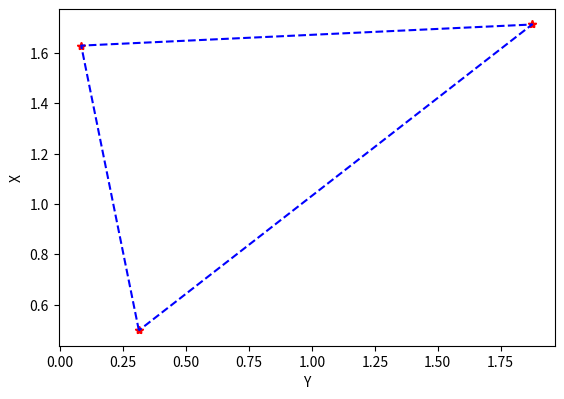

Write the Python code that produced this figure. (Note: this script raises an exception after producing the figure.)
# Initial python script for optimization final project
#Things to work on:
# -Lines can end on any other line
# -Stiffness calculations

from math import sqrt, pi
import matplotlib.pyplot as plt
from scipy.optimize import minimize
import numpy as np
from numpy import linalg as la


plotPointGuesses = True
allowSelectBeginPoint = True


# IF TRIANGULAR PANEL, LEAVE FOURTH POINT EMPTY
firstPoint = (0.3125, 0.497)
secondPoint = (0.08333, 1.6287)
thirdPoint = (1.875, 1.7126)
fourthPoint = ()
# fourthPoint = (1.8958, 0.5398)

shapeBaseLength = 0.05  # meters, if square or rectangle
shapeBaseHeight = 0.05  # meters, if rectangle
shapeBaseDiameter = 0.05  # meters, if circle

minDistanceBetweenPathNodes = 0.25
minDistanceFromCorners = 0.1
minDistanceFromLine = 0.05

materials = ["Aluminum", "Steel", "ABS"]
crossSectionShapes = ["Square", "Round", "Rectangle", "I-Beam"]
material = materials[0]
crossSection = crossSectionShapes[0]

tryAnotherPoint = True

# If using I-Beam cross-section
t_min = 0.25  # meters
A_max = 10  # meters
H_max = 5  # meters
f_max = 5  # meters
ratioIxIy = 3


def OptimizeIBeam():
    def moment_of_inertia(x):
        flangeLength, heightLength, middleThickness, flangeThickness = x
        Iy = (((middleThickness ** 3) * heightLength) / 12) + (2 * (((flangeLength ** 3) * flangeThickness) / 12))
        return -Iy


    def thickness_constraint(x):
        return np.min([x[2], x[3]]) - t_min


    def Ix_constraint(x):
        flangeLength, heightLength, middleThickness, flangeThickness = x
        Ix = (((heightLength ** 3) * middleThickness) / 12) + (2 * ((((flangeThickness ** 3) * flangeLength) / 12) + (
                ((flangeThickness * flangeLength) * ((heightLength + flangeThickness) ** 2)) / 4)))
        Iy = (((middleThickness ** 3) * heightLength) / 12) + (2 * (((flangeLength ** 3) * flangeThickness) / 12))

        return Ix - Iy * ratioIxIy


    def area_constraint(x):
        flangeLength, heightLength, middleThickness, flangeThickness = x
        A = (2 * flangeLength * flangeThickness) + (heightLength * middleThickness)
        return A_max - A


    def height_constraint(x):
        flangeLength, heightLength, middleThickness, flangeThickness = x
        return H_max - heightLength


    def flange_constraint(x):
        flangeLength, heightLength, middleThickness, flangeThickness = x
        return f_max - flangeLength


    def optimize_beam(t_min, A_min, H_max, f_max):
        x0 = np.array([10, 20, 1, 2])  # initial guesses for flangeLength, heightLength, middleThickness, flangeThickness
        bounds = [(0, f_max), (0, H_max), (t_min, H_max),
                  (t_min, f_max)]  # bounds for flangeLength, heightLength, middleThickness, flangeThickness
        constraints = [{"type": "ineq", "fun": thickness_constraint},
                       {"type": "ineq", "fun": area_constraint},
                       {"type": "ineq", "fun": height_constraint},
                       {"type": "ineq", "fun": Ix_constraint},
                       {"type": "ineq", "fun": flange_constraint}]
        res = minimize(moment_of_inertia, x0, bounds=bounds, constraints=constraints)

        return res


    def plot_I_beam(flangeLength, heightLength, middleThickness, flangeThickness):
        # Define the x-coordinates for the flanges and the web
        x_flange1 = [flangeLength / 2, flangeLength / 2, -flangeLength / 2, -flangeLength / 2]
        y_flange1 = [heightLength / 2, heightLength / 2 + flangeThickness, heightLength / 2 + flangeThickness,
                     heightLength / 2]
        x_flange2 = [flangeLength / 2, flangeLength / 2, -flangeLength / 2, -flangeLength / 2]
        y_flange2 = [-heightLength / 2, -heightLength / 2 - flangeThickness, -heightLength / 2 - flangeThickness,
                     -heightLength / 2]
        x_web = [-middleThickness / 2, middleThickness / 2, middleThickness / 2, -middleThickness / 2]
        y_web = [heightLength / 2, heightLength / 2, -heightLength / 2, -heightLength / 2]

        # Plot the flanges and the web
        fig = plt.figure()
        ax = fig.add_subplot(111)
        ax.set_aspect(1)
        ax.fill(x_flange1, y_flange1, 'k')
        ax.fill(x_flange2, y_flange2, 'k')
        ax.fill(x_web, y_web, 'gray')
        # ax.axis('off')
        plt.show()


    # t_min = 0.25  # inches
    # A_max = 10  # square inches
    # H_max = 5  # inches
    # f_max = 5  # inches
    # ratioIxIy = 3
    res = optimize_beam(t_min, A_max, H_max, f_max)
    flangeLength, heightLength, middleThickness, flangeThickness = res.x
    Ix = (((heightLength ** 3) * middleThickness) / 12) + (2 * ((((flangeThickness ** 3) * flangeLength) / 12) + (
                ((flangeThickness * flangeLength) * ((heightLength + flangeThickness) ** 2)) / 4)))
    Iy = (((middleThickness ** 3) * heightLength) / 12) + (2 * (((flangeLength ** 3) * flangeThickness) / 12))
    A = (2 * flangeLength * flangeThickness) + (heightLength * middleThickness)

    # print("Optimal flange length:", flangeLength, "inches")
    # print("Optimal height:", heightLength, "inches")
    # print("Optimal web thickness:", middleThickness, "inches")
    # print("Optimal flange thickness:", flangeThickness, "inches")
    # print("Maximized moment of inertia (y):", Iy, "inch^4")
    # print("Maximized moment of inertia (x):", Ix, "inch^4")
    # plot_I_beam(flangeLength, heightLength, middleThickness, flangeThickness)
    return A, Ix, Iy


def PlotOptimizedIBeam():
    def moment_of_inertia(x):
        flangeLength, heightLength, middleThickness, flangeThickness = x
        Iy = (((middleThickness ** 3) * heightLength) / 12) + (2 * (((flangeLength ** 3) * flangeThickness) / 12))
        return -Iy

    def thickness_constraint(x):
        return np.min([x[2], x[3]]) - t_min

    def Ix_constraint(x):
        flangeLength, heightLength, middleThickness, flangeThickness = x
        Ix = (((heightLength ** 3) * middleThickness) / 12) + (2 * ((((flangeThickness ** 3) * flangeLength) / 12) + (
                ((flangeThickness * flangeLength) * ((heightLength + flangeThickness) ** 2)) / 4)))
        Iy = (((middleThickness ** 3) * heightLength) / 12) + (2 * (((flangeLength ** 3) * flangeThickness) / 12))

        return Ix - Iy * ratioIxIy

    def area_constraint(x):
        flangeLength, heightLength, middleThickness, flangeThickness = x
        A = (2 * flangeLength * flangeThickness) + (heightLength * middleThickness)
        return A_max - A

    def height_constraint(x):
        flangeLength, heightLength, middleThickness, flangeThickness = x
        return H_max - heightLength

    def flange_constraint(x):
        flangeLength, heightLength, middleThickness, flangeThickness = x
        return f_max - flangeLength

    def optimize_beam(t_min, A_min, H_max, f_max):
        x0 = np.array(
            [10, 20, 1, 2])  # initial guesses for flangeLength, heightLength, middleThickness, flangeThickness
        bounds = [(0, f_max), (0, H_max), (t_min, H_max),
                  (t_min, f_max)]  # bounds for flangeLength, heightLength, middleThickness, flangeThickness
        constraints = [{"type": "ineq", "fun": thickness_constraint},
                       {"type": "ineq", "fun": area_constraint},
                       {"type": "ineq", "fun": height_constraint},
                       {"type": "ineq", "fun": Ix_constraint},
                       {"type": "ineq", "fun": flange_constraint}]
        res = minimize(moment_of_inertia, x0, bounds=bounds, constraints=constraints)

        return res

    def plot_I_beam(flangeLength, heightLength, middleThickness, flangeThickness):
        # Define the x-coordinates for the flanges and the web
        x_flange1 = [flangeLength / 2, flangeLength / 2, -flangeLength / 2, -flangeLength / 2]
        y_flange1 = [heightLength / 2, heightLength / 2 + flangeThickness, heightLength / 2 + flangeThickness,
                     heightLength / 2]
        x_flange2 = [flangeLength / 2, flangeLength / 2, -flangeLength / 2, -flangeLength / 2]
        y_flange2 = [-heightLength / 2, -heightLength / 2 - flangeThickness, -heightLength / 2 - flangeThickness,
                     -heightLength / 2]
        x_web = [-middleThickness / 2, middleThickness / 2, middleThickness / 2, -middleThickness / 2]
        y_web = [heightLength / 2, heightLength / 2, -heightLength / 2, -heightLength / 2]

        # Plot the flanges and the web
        fig = plt.figure()
        ax = fig.add_subplot(111)
        ax.set_aspect(1)
        ax.fill(x_flange1, y_flange1, 'k')
        ax.fill(x_flange2, y_flange2, 'k')
        ax.fill(x_web, y_web, 'gray')
        # ax.axis('off')
        plt.show()

    # t_min = 0.25  # inches
    # A_max = 10  # square inches
    # H_max = 5  # inches
    # f_max = 5  # inches
    # ratioIxIy = 3
    res = optimize_beam(t_min, A_max, H_max, f_max)
    flangeLength, heightLength, middleThickness, flangeThickness = res.x
    Ix = (((heightLength ** 3) * middleThickness) / 12) + (2 * ((((flangeThickness ** 3) * flangeLength) / 12) + (
            ((flangeThickness * flangeLength) * ((heightLength + flangeThickness) ** 2)) / 4)))
    Iy = (((middleThickness ** 3) * heightLength) / 12) + (2 * (((flangeLength ** 3) * flangeThickness) / 12))
    A = (2 * flangeLength * flangeThickness) + (heightLength * middleThickness)

    print("Optimal flange length:", flangeLength, "inches")
    print("Optimal height:", heightLength, "inches")
    print("Optimal web thickness:", middleThickness, "inches")
    print("Optimal flange thickness:", flangeThickness, "inches")
    print("Maximized moment of inertia (y):", Iy, "inch^4")
    print("Maximized moment of inertia (x):", Ix, "inch^4")
    plot_I_beam(flangeLength, heightLength, middleThickness, flangeThickness)
    return A, Ix, Iy



def GetMaterialProperties(materialType):
    if materialType == "Aluminum":
        rho = 2800  # kg/m3
        E = 71E9  # Pascals
        Sy = 95E7  # Pascals
        Su = 110E7  # Pascals
    elif materialType == "Steel":
        rho = 7750  # kg/m3
        E = 207E9  # Pascals
        Sy = 250E7  # Pascals
        Su = 400E7  # Pascals
    elif materialType == "ABS":
        rho = 1115  # kg/m3
        E = 2E9  # Pascals
        Sy = 4E7  # Pascals, no yield strength listed
        Su = 4E7  # Pascals
    else:
        rho = -9999
        E = -9999
        Sy = -9999
        Su = -9999
        print("Invalid material selected!")

    # print('\u03C1 = ', rho)
    # print("E =", E)
    # print("Sy =", Sy)
    # print("Su =", Su)

    return rho, E, Sy, Su


def GetPropertiesOfSections(crossSectionShape):
    if crossSectionShape == "Round":
        A = (pi * (shapeBaseDiameter ** 2)) / 4
        Ix = (pi * (shapeBaseDiameter ** 4)) / 64
        Iy = Ix
    elif crossSectionShape == "Rectangle":
        A = shapeBaseLength * shapeBaseHeight
        Ix = (shapeBaseLength * (shapeBaseHeight ** 3)) / 12
        Iy = (shapeBaseHeight * (shapeBaseLength ** 3)) / 12
    elif crossSectionShape == "Square":
        A = shapeBaseLength ** 2
        Ix = (shapeBaseLength * (shapeBaseLength ** 3)) / 12
        Iy = (shapeBaseLength * (shapeBaseLength ** 3)) / 12
    elif crossSectionShape == "I-Beam":
        A, Ix, Iy = OptimizeIBeam()
    else:
        A = -9999
        Ix = -9999
        Iy = -9999
        print("Invalid cross-sectional shape!")

    # print("A =", A)
    # print("Ix =", Ix)
    # print("Iy =", Iy)

    return A, Ix, Iy


def GetLengthOfLine(lineToGetLength):
    return sqrt(distance(lineToGetLength.points[0], lineToGetLength.points[1]))


def GetMassOfLine(lineToCalcMass):
    # A, Ix, Iy = GetPropertiesOfSections(crossSection)
    # rho, E, Sy, Su = GetMaterialProperties(material)
    massOfLine = GetLengthOfLine(lineToCalcMass) * A * rho  # mass in kilograms

    return massOfLine


def GetMassOfAllLines(linesToGetMass):
    totalMass = 0
    for m in range(len(linesToGetMass)):
        totalMass += GetMassOfLine(linesToGetMass[m])

    return totalMass


def PrintMassOfAllLines(linesToGetMass):
    totalMass = 0
    for m in range(len(linesToGetMass)):
        totalMass += GetMassOfLine(linesToGetMass[m])
        print("Mass of line ", m, ":", GetMassOfLine(linesToGetMass[m]), "kg")
    print("Total mass:", totalMass, "kg")


def onclick(event):
    global ix, iy
    ix, iy = event.xdata, event.ydata

    # assign global variable to access outside of function
    global coords
    coords.append((ix, iy))

    # Disconnect after 2 clicks
    if len(coords) == 1:
        fig.canvas.mpl_disconnect(cid)
        plt.close(1)
    # print("Coords:", coords[range(len(coords)-1)])
    # x0 = [ix,iy]
    return


class ClassPoint:
    def __init__(self, x, y):
        self.x = x
        self.y = y

    def __str__(self):
        return f"x:{self.x} y:{self.y}"


class ClassLine:
    def __init__(self, firstInitialPointForLine, secondInitialPointForLine):
        self.points = [firstInitialPointForLine, secondInitialPointForLine]

    def __str__(self):
        return f"({self.points[0].x},{self.points[0].y}), ({self.points[1].x},{self.points[1].y})"


def distance(a, b):
    # print(a)
    # print(b)
    return sqrt((a.x - b.x) ** 2 + (a.y - b.y) ** 2)


def is_between_points(a, b, c):
    return distance(a, c) + distance(c, b) == distance(a, b)


def is_on_line(lineForDistance, pointOnLine):
    # print(lineForDistance)
    # print(point)
    return distance(lineForDistance.points[0], pointOnLine) + distance(pointOnLine,
                                                                       lineForDistance.points[1]) == distance(
        lineForDistance.points[0], lineForDistance.points[1])


def is_on_any_line(guessPoint):
    trueStatements = [is_on_line(i, guessPoint) for i in polygonLines]
    return any(trueStatements)


def plotShape(linesToPlot, numberOfPolygonLines):
    xValuesToPlotShape = []
    yValuesToPlotShape = []
    xValuesToPlotPath = []
    yValuesToPlotPath = []
    for p in range(len(linesToPlot)):
        if p < numberOfPolygonLines:
            plt.plot(linesToPlot[p].points[0].x, linesToPlot[p].points[0].y, 'r*')
            plt.plot(linesToPlot[p].points[1].x, linesToPlot[p].points[1].y, 'r*')
            xValuesToPlotShape.append(linesToPlot[p].points[0].x)
            xValuesToPlotShape.append(linesToPlot[p].points[1].x)
            yValuesToPlotShape.append(linesToPlot[p].points[0].y)
            yValuesToPlotShape.append(linesToPlot[p].points[1].y)
        else:
            plt.plot(linesToPlot[p].points[0].x, linesToPlot[p].points[0].y, 'go')
            plt.plot(linesToPlot[p].points[1].x, linesToPlot[p].points[1].y, 'go')
            xValuesToPlotPath.append(linesToPlot[p].points[0].x)
            xValuesToPlotPath.append(linesToPlot[p].points[1].x)
            yValuesToPlotPath.append(linesToPlot[p].points[0].y)
            yValuesToPlotPath.append(linesToPlot[p].points[1].y)

    if len(polygonLines) == 4:
        xValuesToPlotShape.pop()
        yValuesToPlotShape.pop()

        xValuesToPlotPath.pop()
        yValuesToPlotPath.pop()

    plt.plot(xValuesToPlotShape, yValuesToPlotShape, 'b--')
    plt.plot(xValuesToPlotPath, yValuesToPlotPath, 'g-')

    if plotPointGuesses:
        plt.plot(x5GuessPoints, y5GuessPoints, 'c.')
        plt.plot(x6GuessPoints, y6GuessPoints, 'm.')
        plt.plot(x7GuessPoints, y7GuessPoints, 'y.')
        plt.plot(x8GuessPoints, y8GuessPoints, 'm.')
        if numberOfPolygonLines > 3:
            plt.plot(x9GuessPoints, y9GuessPoints, 'y.')

    ax = plt.gca()
    ax.set_aspect(1)

    plt.xlabel('Y')
    plt.ylabel('X')

    xAxisBuffer = abs(maxX - minX)*0.05
    yAxisBuffer = abs(maxY - minY)*0.05

    plt.xlim([minX-xAxisBuffer, maxX+xAxisBuffer])
    plt.ylim([minY-yAxisBuffer, maxY+yAxisBuffer])

    plt.show()


def TempStiffnessCalc(allLines):
    stiffness = 0
    kx = 0
    ky = 0
    # A, Ix, Iy = GetPropertiesOfSections(crossSection)
    # rho, E, Sy, Su = GetMaterialProperties(material)
    gamma = 0.8517
    xLengths = []
    yLengths = []

    for stiffnessIndex in range(len(allLines)):
        xLengths.append(abs(allLines[stiffnessIndex].points[0].x - allLines[stiffnessIndex].points[1].x))
        yLengths.append(abs(allLines[stiffnessIndex].points[0].y - allLines[stiffnessIndex].points[1].y))

    for stiffnessIndex in range(len(xLengths)):
        # kx += ((xLengths[stiffnessIndex]**3)/(48*E*Ix))
        # ky += ((yLengths[stiffnessIndex]**3)/(48*E*Iy))
        kx += (pi*(gamma**2)*E*Ix) / (xLengths[stiffnessIndex])
        ky += (pi*(gamma**2)*E*Iy) / (yLengths[stiffnessIndex])

    stiffness = kx
    stiffness -= ky

    return stiffness


def FindAxisLimits(arrayOfPoints):
    minXAxis = 10000
    maxXAxis = -10000
    minYAxis = 10000
    maxYAxis = -10000

    numberOfPointsNotOnEdge = round(len(arrayOfPoints))

    for q in range(numberOfPointsNotOnEdge):
        if arrayOfPoints[q].x > maxXAxis:
            maxXAxis = arrayOfPoints[q].x
        if arrayOfPoints[q].x < minXAxis:
            minXAxis = arrayOfPoints[q].x
        if arrayOfPoints[q].y > maxYAxis:
            maxYAxis = arrayOfPoints[q].y
        if arrayOfPoints[q].y < minYAxis:
            minYAxis = arrayOfPoints[q].y

    return minXAxis, maxXAxis, minYAxis, maxYAxis


def GetMidpointOfLine(currLine):
    return [(((currLine.points[0].x + currLine.points[1].x) / 2), ((currLine.points[0].y + currLine.points[1].y) / 2))]


def GetPointDistanceFromLine(middlePoint, polygonLine):
    p1 = np.array([polygonLine.points[0].x, polygonLine.points[0].y])
    p2 = np.array([polygonLine.points[1].x, polygonLine.points[1].y])
    p3 = np.array([middlePoint.x, middlePoint.y])

    return np.cross(p2 - p1, p3 - p1) / la.norm(p2 - p1)


def constraint1(optimalPoints):
    returnVec = []

    # for distanceIndex in range(len(polygonLines)):
    #     returnVec.append(GetPointDistanceFromLine(currPoint5, polygonLines[distanceIndex])-minDistanceFromLine)

    returnVec.append(GetPointDistanceFromLine(ClassPoint(optimalPoints[0], optimalPoints[1]), polygonLines[2])
                     - minDistanceFromLine)

    return returnVec


def KeepMiddleNodeMinDistanceFromCornersConstraint(optimalPoints):
    distanceBetweenPoints = []
    currentPoint5 = ClassPoint(optimalPoints[0], optimalPoints[1])

    distanceBetweenPoints.append(distance(point1, currentPoint5) - minDistanceFromCorners)
    distanceBetweenPoints.append(distance(point2, currentPoint5) - minDistanceFromCorners)
    distanceBetweenPoints.append(distance(point3, currentPoint5) - minDistanceFromCorners)

    if len(optimalPoints) > 9:
        distanceBetweenPoints.append(distance(point4, currentPoint5) - minDistanceFromCorners)

    return distanceBetweenPoints


def KeepGuessPointsMinDistanceApartConstraint(optimalPoints):
    distanceBetweenPoints = []
    currentPoint5 = ClassPoint(optimalPoints[0], optimalPoints[1])
    currentPoint6 = ClassPoint(optimalPoints[2], optimalPoints[3])
    currentPoint7 = ClassPoint(optimalPoints[4], optimalPoints[5])
    currentPoint8 = ClassPoint(optimalPoints[6], optimalPoints[7])

    distanceBetweenPoints.append(distance(currentPoint6, currentPoint7) - minDistanceBetweenPathNodes)
    distanceBetweenPoints.append(distance(currentPoint7, currentPoint8) - minDistanceBetweenPathNodes)
    distanceBetweenPoints.append(distance(currentPoint6, currentPoint5) - minDistanceBetweenPathNodes)
    distanceBetweenPoints.append(distance(currentPoint7, currentPoint5) - minDistanceBetweenPathNodes)
    distanceBetweenPoints.append(distance(currentPoint8, currentPoint5) - minDistanceBetweenPathNodes)

    if len(optimalPoints) > 9:
        currentPoint9 = ClassPoint(optimalPoints[8], optimalPoints[9])

        distanceBetweenPoints.append(distance(currentPoint8, currentPoint9) - minDistanceBetweenPathNodes)
        distanceBetweenPoints.append(distance(currentPoint9, currentPoint6) - minDistanceBetweenPathNodes)
        distanceBetweenPoints.append(distance(currentPoint9, currentPoint5) - minDistanceBetweenPathNodes)

    return distanceBetweenPoints


def PointIsBoundedInPolygonConstraint(optimalPoints):
    returnVec = []
    yOfLine2 = line2.points[1].y + (((line2.points[0].y - line2.points[1].y) / (line2.points[0].x - line2.points[1].x))
                                    * (optimalPoints[0] - line2.points[1].x))



    xOfLine1 = line1.points[1].x + (((line1.points[1].x - line1.points[0].x) / (line1.points[1].y - line1.points[0].y))
                                    * (optimalPoints[1] - line1.points[1].y))

    xOfLine3 = line3.points[1].x + (((line3.points[1].x - line3.points[0].x) / (line3.points[1].y - line3.points[0].y))
                                    * (optimalPoints[1] - line3.points[1].y))

    returnVec.append(yOfLine2 - optimalPoints[1])
    returnVec.append(optimalPoints[0] - xOfLine1)
    returnVec.append(xOfLine3 - optimalPoints[0])

    if len(optimalPoints) > 9:
        yOfLine4 = line4.points[1].y + (((line4.points[0].y - line4.points[1].y) / (line4.points[0].x - line4.points[1].x))
                                    * (optimalPoints[0] - line4.points[1].x))
        returnVec.append(optimalPoints[1] - yOfLine4)


    return returnVec


def PathStartPointsFallOnLines(optimalPoints):
    returnVec = []

    # point6ThatShouldBeOnLine = classPoint(optimalPoints[2], optimalPoints[3])
    # returnVec.append(distance(line1.points[0], point6ThatShouldBeOnLine) +
    # distance(point6ThatShouldBeOnLine, line1.points[1]) - distance(line1.points[0], line1.points[1]))

    # point7ThatShouldBeOnLine = classPoint(optimalPoints[4], optimalPoints[5])
    # returnVec.append(distance(line2.points[0], point7ThatShouldBeOnLine) +
    # distance(point7ThatShouldBeOnLine, line2.points[1]) - distance(line2.points[0], line2.points[1]))

    # point8ThatShouldBeOnLine = classPoint(optimalPoints[6], optimalPoints[7])
    # returnVec.append(distance(line3.points[0], point8ThatShouldBeOnLine) +
    # distance(point8ThatShouldBeOnLine, line3.points[1]) - distance(line3.points[0], line3.points[1]))

    # point9ThatShouldBeOnLine = classPoint(optimalPoints[8], optimalPoints[9])
    # returnVec.append(distance(line4.points[0], point9ThatShouldBeOnLine) +
    # distance(point9ThatShouldBeOnLine, line4.points[1]) - distance(line4.points[0], line4.points[1]))

    # yOfLine2 = line2.points[1].y + (((line2.points[0].y - line2.points[1].y) / (line2.points[0].x - line2.points[1].x))
    #                                 * (optimalPoints[0] - line2.points[1].x))
    yOfLine2 = line2.points[1].y + (((line2.points[1].y - line2.points[0].y) / (line2.points[1].x - line2.points[0].x))
                                    * (optimalPoints[4] - line2.points[1].x))

    # xOfLine1 = line1.points[1].x + (((line1.points[1].x - line1.points[0].x) / (line1.points[1].y - line1.points[0].y))
    #                                 * (optimalPoints[1] - line1.points[1].y))
    xOfLine1 = line1.points[1].x + (((line1.points[1].x - line1.points[0].x) / (line1.points[1].y - line1.points[0].y))
                                    * (optimalPoints[3] - line1.points[1].y))

    xOfLine3 = line3.points[0].x + (((line3.points[1].x - line3.points[0].x) / (line3.points[1].y - line3.points[0].y))
                                    * (optimalPoints[7] - line3.points[0].y))

    returnVec.append(optimalPoints[2] - xOfLine1)
    returnVec.append(xOfLine3 - optimalPoints[6])
    returnVec.append(yOfLine2 - optimalPoints[5])

    if len(optimalPoints) > 9:
        yOfLine4 = line4.points[1].y + (((line4.points[0].y - line4.points[1].y) / (line4.points[0].x - line4.points[1].x))
                                    * (optimalPoints[8] - line4.points[1].x))

        returnVec.append(optimalPoints[9] - yOfLine4)

    # print("optimal9:", optimalPoints[9], " yOfLine4:", yOfLine4)

    # for x in range(len(returnVec)):
    #     print(returnVec[x])

    return returnVec


def StartPointsDoNotGoBeyondLineConstraint(optimalPoints):
    returnVec = []

    returnVec.append(line1.points[1].y - optimalPoints[3])
    returnVec.append(optimalPoints[3] - line1.points[0].y)
    returnVec.append(line3.points[0].y - optimalPoints[7])
    returnVec.append(optimalPoints[7] - line3.points[1].y)
    returnVec.append(line2.points[1].x - optimalPoints[4])
    returnVec.append(optimalPoints[4] - line2.points[0].x)
    if len(optimalPoints) > 9:
        returnVec.append(line4.points[1].x - optimalPoints[8])
        returnVec.append(optimalPoints[8] - line4.points[0].x)


    return returnVec


con1 = {'type': 'ineq', 'fun': KeepGuessPointsMinDistanceApartConstraint}
con2 = {'type': 'ineq', 'fun': PointIsBoundedInPolygonConstraint}
con3 = {'type': 'eq', 'fun': PathStartPointsFallOnLines}
con4 = {'type': 'ineq', 'fun': StartPointsDoNotGoBeyondLineConstraint}
con5 = {'type': 'ineq', 'fun': KeepMiddleNodeMinDistanceFromCornersConstraint}
# con6 = {'type': 'ineq', 'fun': constraint1}  # Point is a minimum distance from line

cons = [con1, con2, con3, con4, con5]


def functionToMinimize(optimalPoints):
    point5New = ClassPoint(optimalPoints[0], optimalPoints[1])
    point6New = ClassPoint(optimalPoints[2], optimalPoints[3])
    point7New = ClassPoint(optimalPoints[4], optimalPoints[5])
    point8New = ClassPoint(optimalPoints[6], optimalPoints[7])
    if len(optimalPoints) > 9:
        point9New = ClassPoint(optimalPoints[8], optimalPoints[9])
    if plotPointGuesses:
        x5GuessPoints.append(optimalPoints[0])
        y5GuessPoints.append(optimalPoints[1])
        x6GuessPoints.append(optimalPoints[2])
        y6GuessPoints.append(optimalPoints[3])
        x7GuessPoints.append(optimalPoints[4])
        y7GuessPoints.append(optimalPoints[5])
        x8GuessPoints.append(optimalPoints[6])
        y8GuessPoints.append(optimalPoints[7])
        if len(optimalPoints) > 9:
            x9GuessPoints.append(optimalPoints[8])
            y9GuessPoints.append(optimalPoints[9])

    line5Opt = ClassLine(point6New, point5New)
    line6Opt = ClassLine(point7New, point5New)
    line7Opt = ClassLine(point8New, point5New)
    pathLinesNew = [line5Opt, line6Opt, line7Opt]

    if len(optimalPoints) > 9:
        line8Opt = ClassLine(point9New, point5New)
        pathLinesNew.append(line8Opt)

    return GetMassOfAllLines(pathLinesNew)
    # return -GetMassOfAllLines(pathLinesNew)
    # return TempStiffnessCalc(pathLinesNew)


listOfPoints = []
# ##DEFINE PANEL POLYGON## #
point1 = ClassPoint(firstPoint[0], firstPoint[1])
point2 = ClassPoint(secondPoint[0], secondPoint[1])
point3 = ClassPoint(thirdPoint[0], thirdPoint[1])
listOfPoints.append(point1)
listOfPoints.append(point2)
listOfPoints.append(point3)

line1 = ClassLine(point1, point2)
line2 = ClassLine(point2, point3)

if len(fourthPoint) != 0:
    point4 = ClassPoint(fourthPoint[0], fourthPoint[1])
    listOfPoints.append(point4)

    line3 = ClassLine(point3, point4)
    line4 = ClassLine(point1, point4)
    polygonLines = [line1, line2, line3, line4]

    point9InitialGuess = GetMidpointOfLine(line4)

else:
    line3 = ClassLine(point3, point1)
    polygonLines = [line1, line2, line3]

# Flasher panel
# point1 = ClassPoint(0.3125, 0.497)
# point2 = ClassPoint(0.08333, 1.6287)
# point3 = ClassPoint(1.875, 1.7126)
# point4 = ClassPoint(1.8958, 0.5398)


minX, maxX, minY, maxY = FindAxisLimits(listOfPoints)


# line3 = ClassLine(point3, point4)
# line4 = ClassLine(point1, point4)
# polygonLines = [line1, line2, line3, line4]

point6InitialGuess = GetMidpointOfLine(line1)
point7InitialGuess = GetMidpointOfLine(line2)
point8InitialGuess = GetMidpointOfLine(line3)
# point9InitialGuess = GetMidpointOfLine(line4)

A, Ix, Iy = GetPropertiesOfSections(crossSection)
rho, E, Sy, Su = GetMaterialProperties(material)

while tryAnotherPoint:
    if allowSelectBeginPoint:
        xValuesToPlotShape = []
        yValuesToPlotShape = []
        xValuesToPlotPath = []
        yValuesToPlotPath = []

        for p in range(len(polygonLines)):
            plt.plot(polygonLines[p].points[0].x, polygonLines[p].points[0].y, 'r*')
            plt.plot(polygonLines[p].points[1].x, polygonLines[p].points[1].y, 'r*')
            xValuesToPlotShape.append(polygonLines[p].points[0].x)
            xValuesToPlotShape.append(polygonLines[p].points[1].x)
            yValuesToPlotShape.append(polygonLines[p].points[0].y)
            yValuesToPlotShape.append(polygonLines[p].points[1].y)

        if len(polygonLines) == 4:
            xValuesToPlotShape.pop()
            yValuesToPlotShape.pop()

        plt.plot(xValuesToPlotShape, yValuesToPlotShape, 'b--')
        plt.plot(xValuesToPlotPath, yValuesToPlotPath, 'g-')
        ax = plt.gca()
        ax.set_aspect(1)
        plt.xlabel('Y')
        plt.ylabel('X')
        fig = plt.figure(1)

        coords = []
        cid = fig.canvas.mpl_connect('button_press_event', onclick)
        plt.show()
        point5InitialGuess = [coords[0]]
    else:
        point5InitialGuess = [((minX + maxX) / 2, (minY + maxY) / 2)]  # First guess is in middle of bounds

    if len(fourthPoint) != 0:
        initialPointsGuesses = [point5InitialGuess, point6InitialGuess, point7InitialGuess, point8InitialGuess,
                            point9InitialGuess]
    else:
        initialPointsGuesses = [point5InitialGuess, point6InitialGuess, point7InitialGuess, point8InitialGuess]


    if plotPointGuesses:
        x5GuessPoints = []
        y5GuessPoints = []
        x6GuessPoints = []
        y6GuessPoints = []
        x7GuessPoints = []
        y7GuessPoints = []
        x8GuessPoints = []
        y8GuessPoints = []
        if len(fourthPoint) != 0:
            x9GuessPoints = []
            y9GuessPoints = []

    opt = {'maxiter': 1000}
    result = minimize(functionToMinimize, initialPointsGuesses, constraints=cons, options=opt)
    print(result)

    point5 = ClassPoint(result.x[0], result.x[1])
    point6 = ClassPoint(result.x[2], result.x[3])
    point7 = ClassPoint(result.x[4], result.x[5])
    point8 = ClassPoint(result.x[6], result.x[7])
    if len(fourthPoint) != 0:
        point9 = ClassPoint(result.x[8], result.x[9])

    # print("Point 5:", point5)
    # print("Point 6:", point6)
    # print("Point 7:", point7)
    # print("Point 8:", point8)
    # print("Point 9:", point9)

    line5 = ClassLine(point6, point5)
    line6 = ClassLine(point7, point5)
    line7 = ClassLine(point8, point5)
    if len(fourthPoint) != 0:
        line8 = ClassLine(point9, point5)
        pathLines = [line5, line6, line7, line8]
    else:
        pathLines = [line5, line6, line7]


    plotLines = polygonLines.copy()
    plotLines.extend(pathLines)

    if material == "I-Beam":
        PlotOptimizedIBeam()

    # PrintMassOfAllLines(pathLines)
    plotShape(plotLines, len(polygonLines))

    response = input('Try another starting guess? y/n\n\n')

    if response == 'y':
        tryAnotherPoint = True
    else:
        tryAnotherPoint = False
